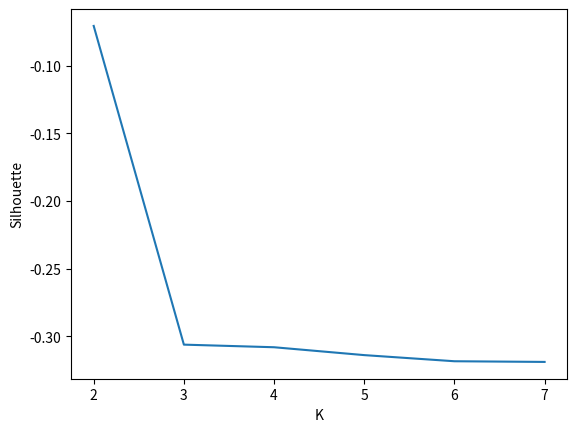

Generate this figure with matplotlib:
import matplotlib.pyplot as plt
import numpy as np

x = [2, 3, 4, 5, 6, 7]
y = [
    -0.0704078173973,
    - 0.306264439299,
    - 0.308193570046,
    - 0.314017324746,
    - 0.318553794791,
    - 0.319055916863
    ]

plt.figure()
plt.plot(x, y)
plt.xlabel("K")
plt.ylabel("Silhouette")
plt.show()
